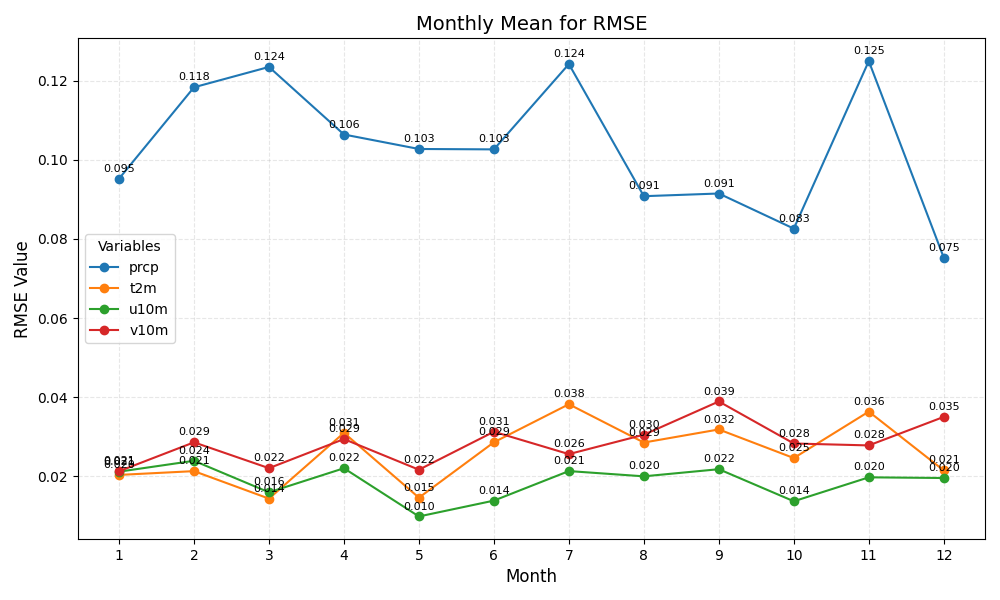

The table this chart was drawn from, first rows:
month	prcp	t2m	u10m	v10m
1	0.095	0.020	0.021	0.021
2	0.118	0.021	0.024	0.029
3	0.124	0.014	0.016	0.022
4	0.106	0.031	0.022	0.029
5	0.103	0.015	0.010	0.022
6	0.103	0.029	0.014	0.031
7	0.124	0.038	0.021	0.026
8	0.091	0.029	0.020	0.030
9	0.091	0.032	0.022	0.039
10	0.083	0.025	0.014	0.028
11	0.125	0.036	0.020	0.028
12	0.075	0.021	0.020	0.035
